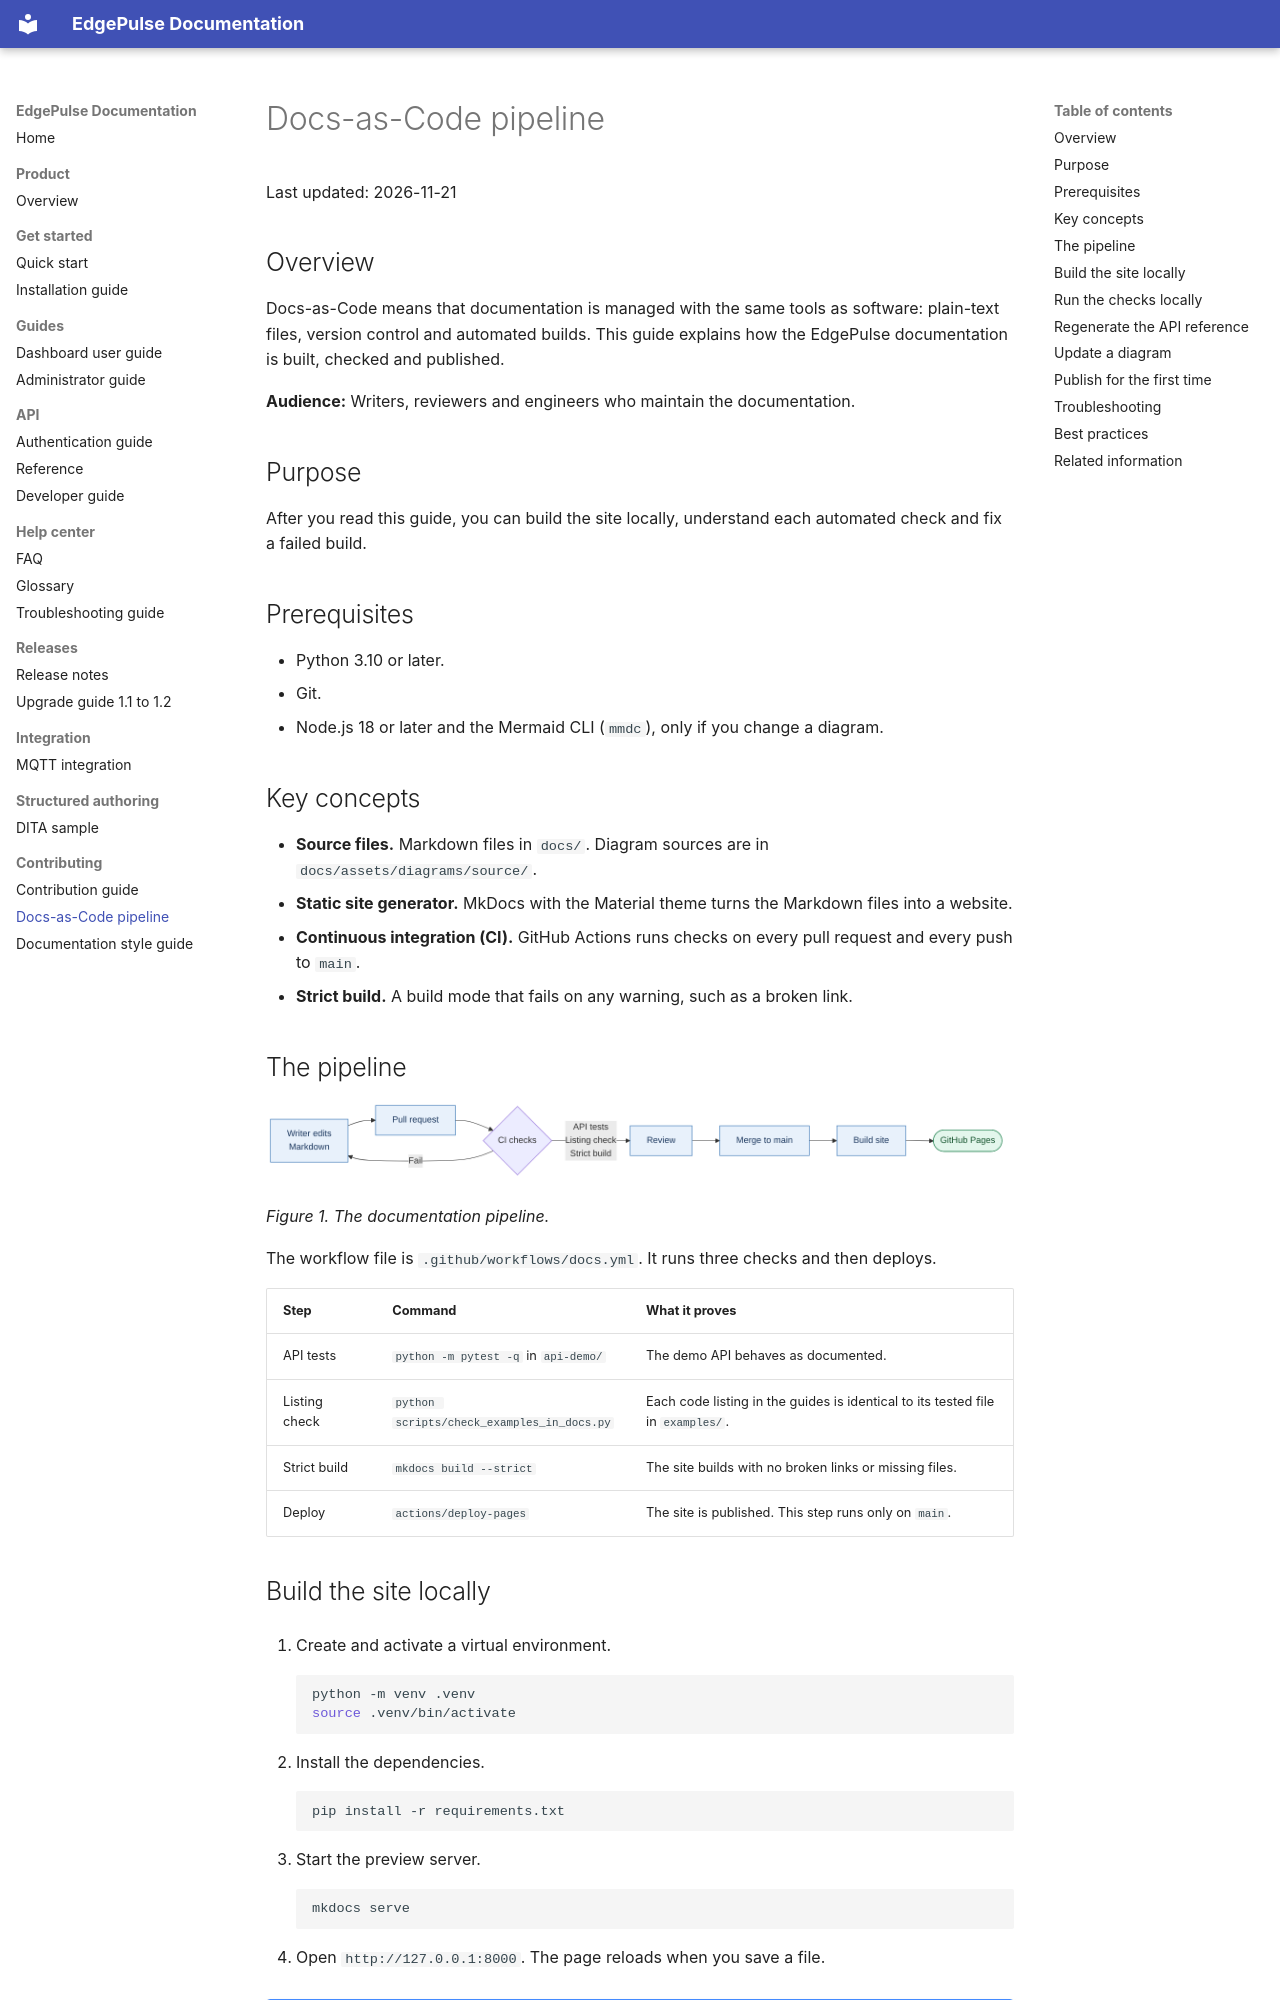

repository: rpattanaik04/edgepulse-docs · page: contributing/pipeline/index.html · generator: mkdocs

# Docs-as-Code pipeline

Last updated: 2026-11-21

## Overview

Docs-as-Code means that documentation is managed with the same tools as software: plain-text files, version control and automated builds. This guide explains how the EdgePulse documentation is built, checked and published.

**Audience:** Writers, reviewers and engineers who maintain the documentation.

## Purpose

After you read this guide, you can build the site locally, understand each automated check and fix a failed build.

## Prerequisites

- Python 3.10 or later.
- Git.
- Node.js 18 or later and the Mermaid CLI (`mmdc`), only if you change a diagram.

## Key concepts

- **Source files.** Markdown files in `docs/`. Diagram sources are in `docs/assets/diagrams/source/`.
- **Static site generator.** MkDocs with the Material theme turns the Markdown files into a website.
- **Continuous integration (CI).** GitHub Actions runs checks on every pull request and every push to `main`.
- **Strict build.** A build mode that fails on any warning, such as a broken link.

## The pipeline

![Pipeline from Markdown edit to GitHub Pages](../assets/diagrams/exports/docs-pipeline.png)

*Figure 1. The documentation pipeline.*

The workflow file is `.github/workflows/docs.yml`. It runs three checks and then deploys.

| Step | Command | What it proves |
|---|---|---|
| API tests | `python -m pytest -q` in `api-demo/` | The demo API behaves as documented. |
| Listing check | `python scripts/check_examples_in_docs.py` | Each code listing in the guides is identical to its tested file in `examples/`. |
| Strict build | `mkdocs build --strict` | The site builds with no broken links or missing files. |
| Deploy | `actions/deploy-pages` | The site is published. This step runs only on `main`. |
